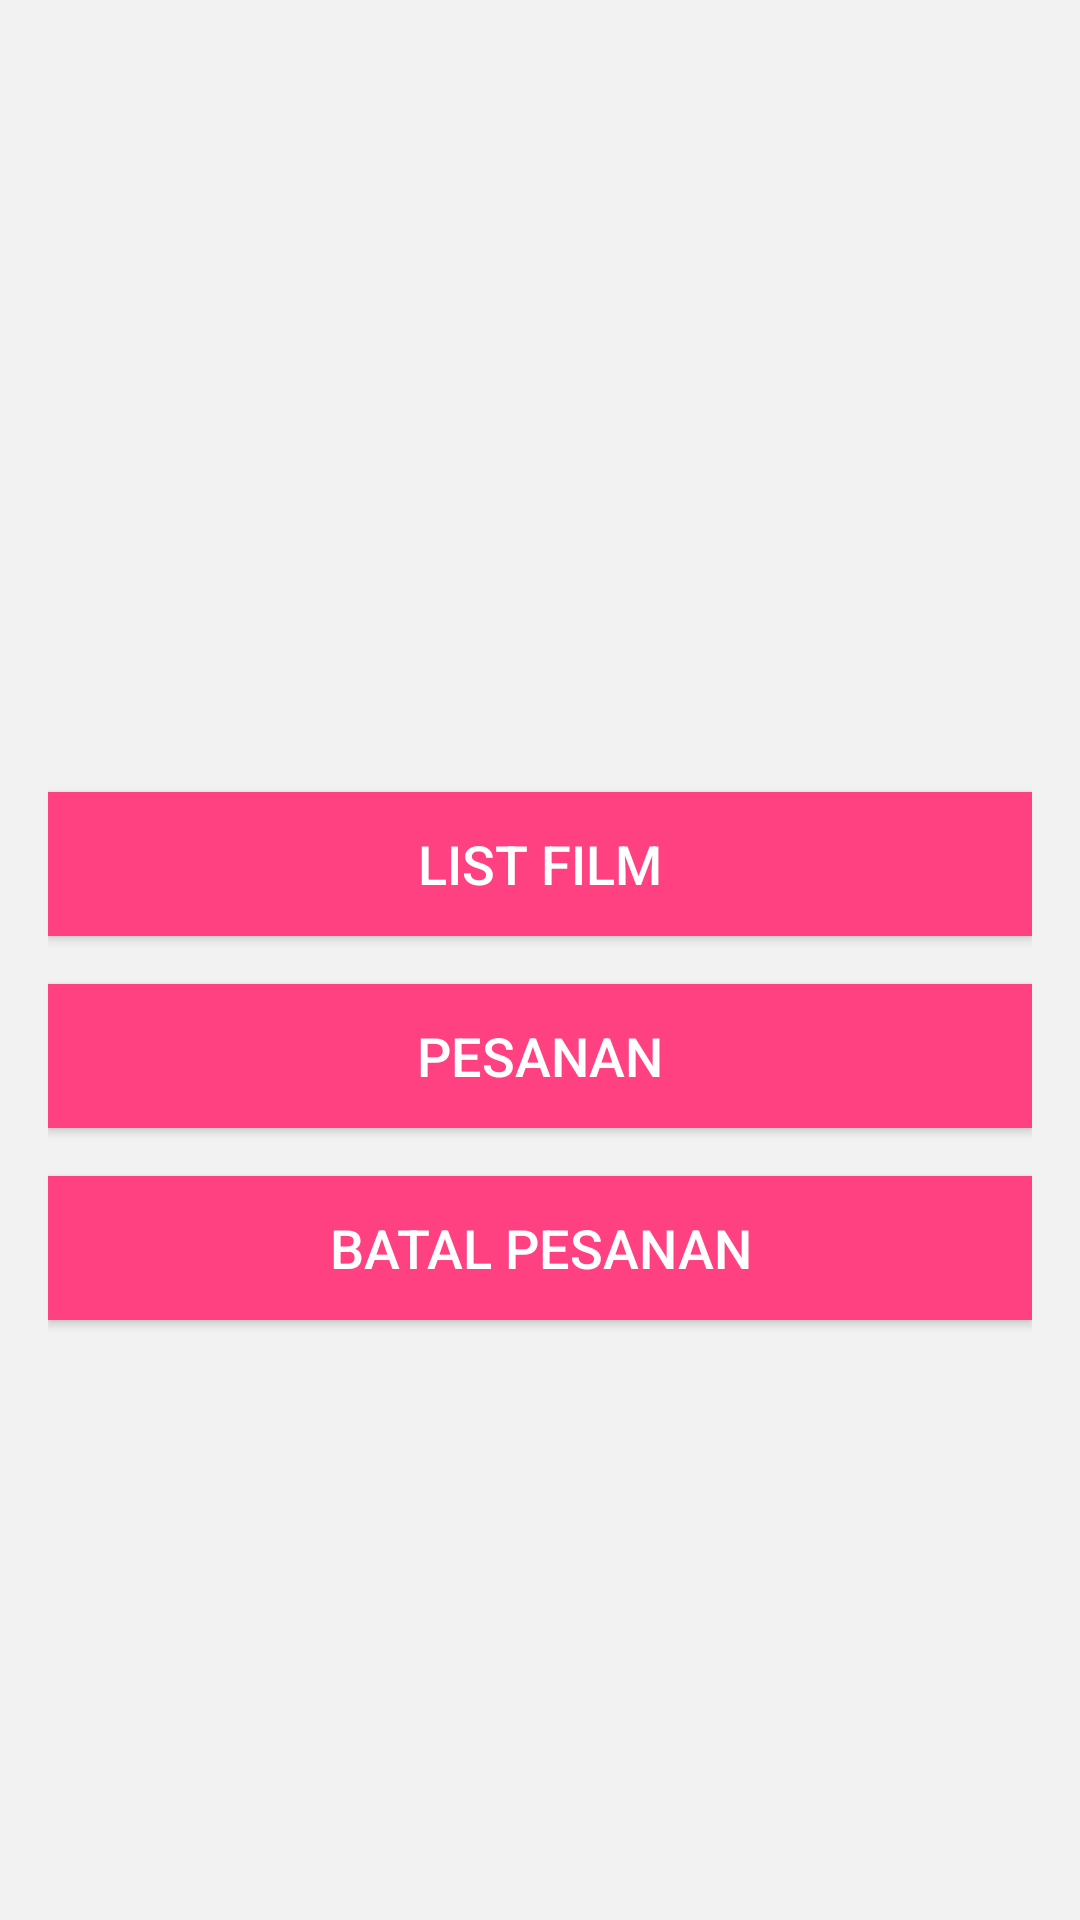

The Android layout XML behind this screen, and the referenced resources:
<!-- AndroidManifest.xml: application theme Theme.AplikasiBioskop -->
<!-- res/layout/activity_menu.xml -->
<?xml version="1.0" encoding="utf-8"?>
<RelativeLayout xmlns:android="http://schemas.android.com/apk/res/android"
    xmlns:tools="http://schemas.android.com/tools"
    android:layout_width="match_parent"
    android:layout_height="match_parent"
    android:padding="16dp"
    android:background="#F2F2F2"
    android:gravity="center"
    tools:context=".Menu">

    <Button
        android:id="@+id/listfilmButton"
        android:layout_width="match_parent"
        android:layout_height="wrap_content"
        android:layout_marginTop="64dp"
        android:text="List Film"
        android:textColor="#FFFFFF"
        android:textSize="18sp"
        android:background="#FF4081" />

    <Button
        android:id="@+id/bookingButton"
        android:layout_width="match_parent"
        android:layout_height="wrap_content"
        android:layout_below="@id/listfilmButton"
        android:layout_marginTop="16dp"
        android:text="Pesanan"
        android:textColor="#FFFFFF"
        android:textSize="18sp"
        android:background="#FF4081" />

    <Button
        android:id="@+id/batalbookingButton"
        android:layout_width="match_parent"
        android:layout_height="wrap_content"
        android:layout_below="@id/bookingButton"
        android:layout_marginTop="16dp"
        android:text="Batal Pesanan"
        android:textColor="#FFFFFF"
        android:textSize="18sp"
        android:background="#FF4081" />

</RelativeLayout>
<!-- resources referenced by this layout -->
<resources>
  <style name="Theme.AplikasiBioskop" parent="Theme.MaterialComponents.DayNight.DarkActionBar">
          
          <item name="colorPrimary">@color/purple_500</item>
          <item name="colorPrimaryVariant">@color/purple_700</item>
          <item name="colorOnPrimary">@color/white</item>
          
          <item name="colorSecondary">@color/teal_200</item>
          <item name="colorSecondaryVariant">@color/teal_700</item>
          <item name="colorOnSecondary">@color/black</item>
          
          <item name="android:statusBarColor">?attr/colorPrimaryVariant</item>
          
      </style>
  <!-- not gathered from this repository: default colours our renderer supplied (Android Studio template values) -->
  <color name="purple_500">#FF6200EE</color>
  <color name="purple_700">#FF3700B3</color>
  <color name="teal_200">#FF03DAC5</color>
  <color name="teal_700">#FF018786</color>
  <color name="black">#FF000000</color>
  <color name="white">#FFFFFFFF</color>
</resources>
